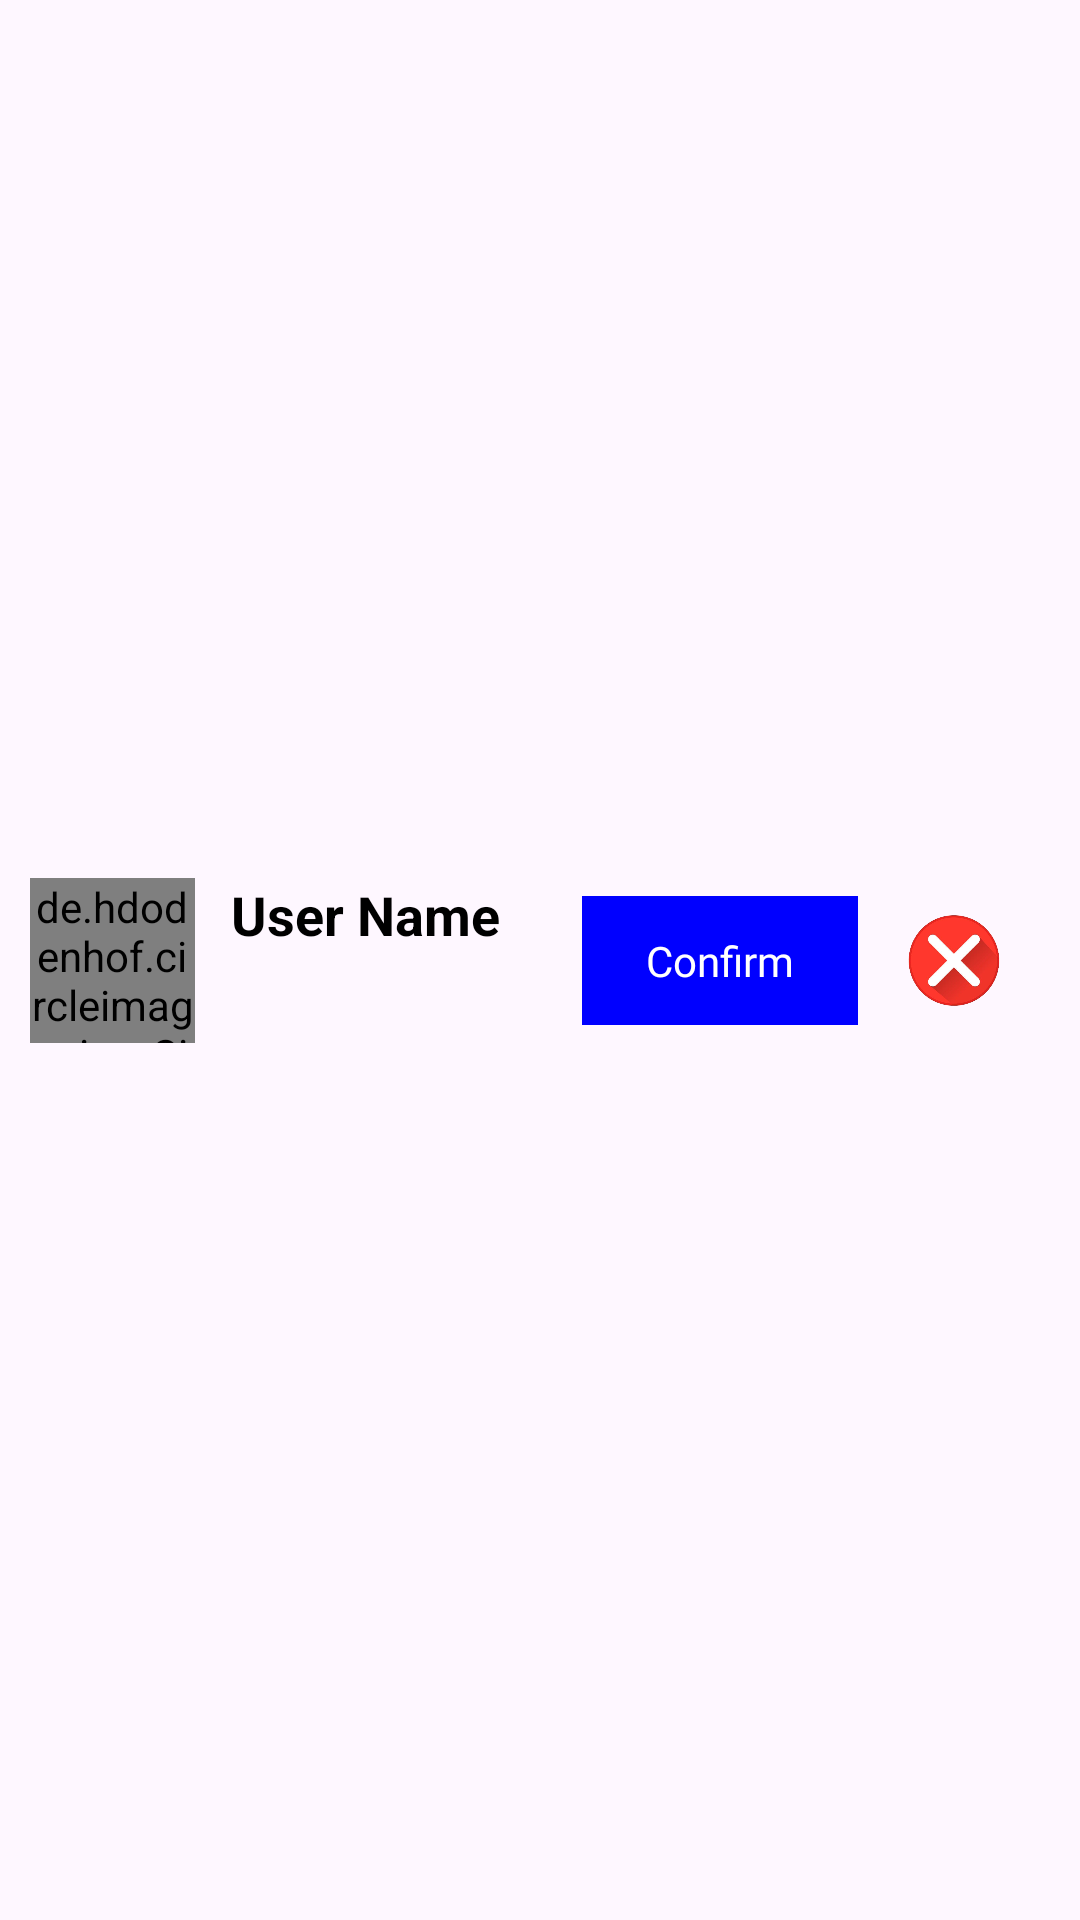

Here is an Android app screen rendered from its layout file. Give the layout XML and the strings, colors and styles it references.
<!-- AndroidManifest.xml: application theme Theme.ARMesseger -->
<!-- res/layout/friendrequestuser.xml -->
<?xml version="1.0" encoding="utf-8"?>
<androidx.constraintlayout.widget.ConstraintLayout
    xmlns:android="http://schemas.android.com/apk/res/android"
    xmlns:app="http://schemas.android.com/apk/res-auto"
    xmlns:tools="http://schemas.android.com/tools"
    android:layout_width="match_parent"
    android:layout_height="80dp"
    android:padding="10dp">
    <de.hdodenhof.circleimageview.CircleImageView
        android:id="@+id/profileImage"
        android:layout_width="55dp"
        android:layout_height="55dp"
        android:src="@drawable/maledefault"
        app:civ_border_width="2dp"
        app:civ_border_color="@color/black"
        app:layout_constraintStart_toStartOf="parent"
        app:layout_constraintTop_toTopOf="parent"
        app:layout_constraintBottom_toBottomOf="parent"/>
    <TextView
        android:id="@+id/tvName"
        android:layout_width="0dp"
        android:layout_height="wrap_content"
        android:text="User Name"
        android:textColor="@color/black"
        android:textSize="18sp"
        android:textStyle="bold"
        android:ellipsize="end"
        android:maxLines="1"
        app:layout_constraintStart_toEndOf="@id/profileImage"
        app:layout_constraintTop_toTopOf="@id/profileImage"
        app:layout_constraintEnd_toStartOf="@+id/acceptButton"
        android:layout_marginStart="12dp"
        android:layout_marginEnd="8dp"/>

    <TextView
        android:id="@+id/acceptButton"
        android:layout_width="92dp"
        android:layout_height="43dp"
        android:layout_marginEnd="8dp"
        android:background="@color/blue"
        android:fontFamily="@font/apptext3"
        android:text="Confirm"
        android:gravity="center"
        android:textColor="@color/white"
        app:layout_constraintBottom_toBottomOf="parent"
        app:layout_constraintEnd_toStartOf="@+id/rejectButton"
        app:layout_constraintTop_toTopOf="parent" />

    <ImageView
        android:id="@+id/rejectButton"
        android:layout_width="48dp"
        android:layout_height="41dp"
        android:layout_marginEnd="8dp"
        android:src="@drawable/reject_icon"
        app:layout_constraintBottom_toBottomOf="parent"
        app:layout_constraintEnd_toEndOf="parent"
        app:layout_constraintTop_toTopOf="parent" />
</androidx.constraintlayout.widget.ConstraintLayout>
<!-- resources referenced by this layout -->
<resources>
  <color name="black">#FF000000</color>
  <color name="blue">#0000FF</color>
  <color name="white">#FFFFFFFF</color>
  <!-- drawable maledefault: png bitmap (drawable-xhdpi, 29287 bytes) -->
  <!-- drawable reject_icon: png bitmap (drawable-xhdpi, 116922 bytes) -->
  <style name="Theme.ARMesseger" parent="Base.Theme.ARMesseger" />
  <style name="Base.Theme.ARMesseger" parent="Theme.Material3.DayNight.NoActionBar">
          
          
      </style>
</resources>
